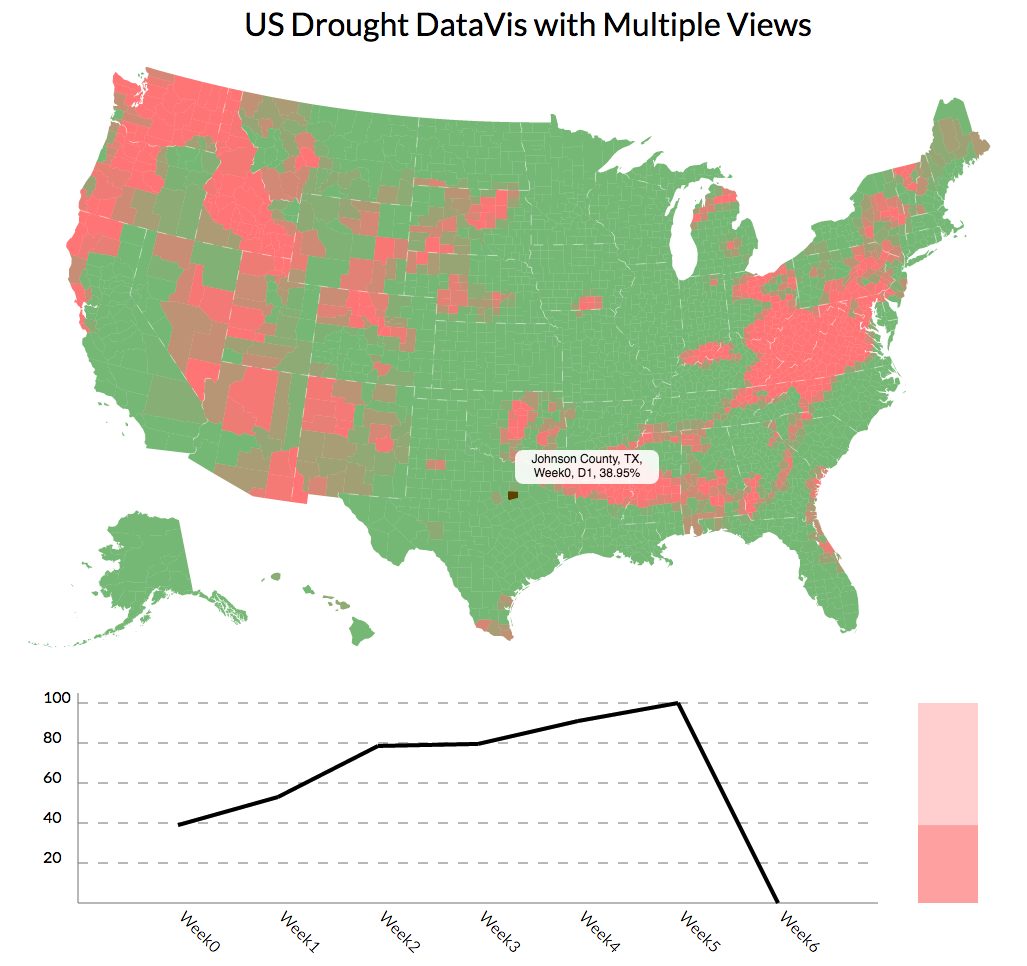

Values plotted in this chart, from the file beside it:
Week, FIPS, County, State, Nothing, D0, D1, D2, D3, D4, validStart, validEnd, domStatisticFormatID
6, 02013, Aleutians East Borough, AK, 100, 0.00, 0.00, 0.00, 0.00, 0.00, 6, 2016-11-14, 2
5, 02013, Aleutians East Borough, AK, 100, 0.00, 0.00, 0.00, 0.00, 0.00, 5, 2016-11-07, 2
4, 02013, Aleutians East Borough, AK, 100, 0.00, 0.00, 0.00, 0.00, 0.00, 4, 2016-10-31, 2
3, 02013, Aleutians East Borough, AK, 100, 0.00, 0.00, 0.00, 0.00, 0.00, 3, 2016-10-24, 2
2, 02013, Aleutians East Borough, AK, 100, 0.00, 0.00, 0.00, 0.00, 0.00, 2, 2016-10-17, 2
1, 02013, Aleutians East Borough, AK, 100, 0.00, 0.00, 0.00, 0.00, 0.00, 1, 2016-10-10, 2
0, 02013, Aleutians East Borough, AK, 100, 0.00, 0.00, 0.00, 0.00, 0.00, 0, 2016-10-03, 2
6, 02016, Aleutians West Census Area, AK, 100, 0.00, 0.00, 0.00, 0.00, 0.00, 6, 2016-11-14, 2
5, 02016, Aleutians West Census Area, AK, 100, 0.00, 0.00, 0.00, 0.00, 0.00, 5, 2016-11-07, 2
4, 02016, Aleutians West Census Area, AK, 100, 0.00, 0.00, 0.00, 0.00, 0.00, 4, 2016-10-31, 2
3, 02016, Aleutians West Census Area, AK, 100, 0.00, 0.00, 0.00, 0.00, 0.00, 3, 2016-10-24, 2
2, 02016, Aleutians West Census Area, AK, 100, 0.00, 0.00, 0.00, 0.00, 0.00, 2, 2016-10-17, 2
1, 02016, Aleutians West Census Area, AK, 100, 0.00, 0.00, 0.00, 0.00, 0.00, 1, 2016-10-10, 2
0, 02016, Aleutians West Census Area, AK, 100, 0.00, 0.00, 0.00, 0.00, 0.00, 0, 2016-10-03, 2
6, 02020, Anchorage Municipality, AK, 100, 0.00, 0.00, 0.00, 0.00, 0.00, 6, 2016-11-14, 2
5, 02020, Anchorage Municipality, AK, 100, 0.00, 0.00, 0.00, 0.00, 0.00, 5, 2016-11-07, 2
4, 02020, Anchorage Municipality, AK, 100, 0.00, 0.00, 0.00, 0.00, 0.00, 4, 2016-10-31, 2
3, 02020, Anchorage Municipality, AK, 100, 0.00, 0.00, 0.00, 0.00, 0.00, 3, 2016-10-24, 2
2, 02020, Anchorage Municipality, AK, 100, 0.00, 0.00, 0.00, 0.00, 0.00, 2, 2016-10-17, 2
1, 02020, Anchorage Municipality, AK, 100, 0.00, 0.00, 0.00, 0.00, 0.00, 1, 2016-10-10, 2
0, 02020, Anchorage Municipality, AK, 100, 0.00, 0.00, 0.00, 0.00, 0.00, 0, 2016-10-03, 2
6, 02050, Bethel Census Area, AK, 100, 0.00, 0.00, 0.00, 0.00, 0.00, 6, 2016-11-14, 2
5, 02050, Bethel Census Area, AK, 100, 0.00, 0.00, 0.00, 0.00, 0.00, 5, 2016-11-07, 2
4, 02050, Bethel Census Area, AK, 100, 0.00, 0.00, 0.00, 0.00, 0.00, 4, 2016-10-31, 2
3, 02050, Bethel Census Area, AK, 100, 0.00, 0.00, 0.00, 0.00, 0.00, 3, 2016-10-24, 2
2, 02050, Bethel Census Area, AK, 100, 0.00, 0.00, 0.00, 0.00, 0.00, 2, 2016-10-17, 2
1, 02050, Bethel Census Area, AK, 100, 0.00, 0.00, 0.00, 0.00, 0.00, 1, 2016-10-10, 2
0, 02050, Bethel Census Area, AK, 100, 0.00, 0.00, 0.00, 0.00, 0.00, 0, 2016-10-03, 2
6, 02060, Bristol Bay Borough, AK, 100, 0.00, 0.00, 0.00, 0.00, 0.00, 6, 2016-11-14, 2
5, 02060, Bristol Bay Borough, AK, 100, 0.00, 0.00, 0.00, 0.00, 0.00, 5, 2016-11-07, 2
4, 02060, Bristol Bay Borough, AK, 100, 0.00, 0.00, 0.00, 0.00, 0.00, 4, 2016-10-31, 2
3, 02060, Bristol Bay Borough, AK, 100, 0.00, 0.00, 0.00, 0.00, 0.00, 3, 2016-10-24, 2
2, 02060, Bristol Bay Borough, AK, 100, 0.00, 0.00, 0.00, 0.00, 0.00, 2, 2016-10-17, 2
1, 02060, Bristol Bay Borough, AK, 100, 0.00, 0.00, 0.00, 0.00, 0.00, 1, 2016-10-10, 2
0, 02060, Bristol Bay Borough, AK, 100, 0.00, 0.00, 0.00, 0.00, 0.00, 0, 2016-10-03, 2
6, 02068, Denali Borough, AK, 100, 0.00, 0.00, 0.00, 0.00, 0.00, 6, 2016-11-14, 2
5, 02068, Denali Borough, AK, 100, 0.00, 0.00, 0.00, 0.00, 0.00, 5, 2016-11-07, 2
4, 02068, Denali Borough, AK, 100, 0.00, 0.00, 0.00, 0.00, 0.00, 4, 2016-10-31, 2
3, 02068, Denali Borough, AK, 100, 0.00, 0.00, 0.00, 0.00, 0.00, 3, 2016-10-24, 2
2, 02068, Denali Borough, AK, 100, 0.00, 0.00, 0.00, 0.00, 0.00, 2, 2016-10-17, 2
1, 02068, Denali Borough, AK, 100, 0.00, 0.00, 0.00, 0.00, 0.00, 1, 2016-10-10, 2
0, 02068, Denali Borough, AK, 100, 0.00, 0.00, 0.00, 0.00, 0.00, 0, 2016-10-03, 2
6, 02070, Dillingham Census Area, AK, 100, 0.00, 0.00, 0.00, 0.00, 0.00, 6, 2016-11-14, 2
5, 02070, Dillingham Census Area, AK, 100, 0.00, 0.00, 0.00, 0.00, 0.00, 5, 2016-11-07, 2
4, 02070, Dillingham Census Area, AK, 100, 0.00, 0.00, 0.00, 0.00, 0.00, 4, 2016-10-31, 2
3, 02070, Dillingham Census Area, AK, 100, 0.00, 0.00, 0.00, 0.00, 0.00, 3, 2016-10-24, 2
2, 02070, Dillingham Census Area, AK, 100, 0.00, 0.00, 0.00, 0.00, 0.00, 2, 2016-10-17, 2
1, 02070, Dillingham Census Area, AK, 100, 0.00, 0.00, 0.00, 0.00, 0.00, 1, 2016-10-10, 2
0, 02070, Dillingham Census Area, AK, 100, 0.00, 0.00, 0.00, 0.00, 0.00, 0, 2016-10-03, 2
6, 02090, Fairbanks North Star Borough, AK, 60.91, 39.09, 0.00, 0.00, 0.00, 0.00, 6, 2016-11-14, 2
5, 02090, Fairbanks North Star Borough, AK, 60.91, 39.09, 0.00, 0.00, 0.00, 0.00, 5, 2016-11-07, 2
4, 02090, Fairbanks North Star Borough, AK, 60.91, 39.09, 0.00, 0.00, 0.00, 0.00, 4, 2016-10-31, 2
3, 02090, Fairbanks North Star Borough, AK, 60.91, 39.09, 0.00, 0.00, 0.00, 0.00, 3, 2016-10-24, 2
2, 02090, Fairbanks North Star Borough, AK, 100, 0.00, 0.00, 0.00, 0.00, 0.00, 2, 2016-10-17, 2
1, 02090, Fairbanks North Star Borough, AK, 100, 0.00, 0.00, 0.00, 0.00, 0.00, 1, 2016-10-10, 2
0, 02090, Fairbanks North Star Borough, AK, 100, 0.00, 0.00, 0.00, 0.00, 0.00, 0, 2016-10-03, 2
6, 02100, Haines Borough, AK, 100, 0.00, 0.00, 0.00, 0.00, 0.00, 6, 2016-11-14, 2
5, 02100, Haines Borough, AK, 44.01, 55.99, 0.00, 0.00, 0.00, 0.00, 5, 2016-11-07, 2
4, 02100, Haines Borough, AK, 44.01, 55.99, 0.00, 0.00, 0.00, 0.00, 4, 2016-10-31, 2
3, 02100, Haines Borough, AK, 44.01, 55.99, 0.00, 0.00, 0.00, 0.00, 3, 2016-10-24, 2
... 22,473 more rows
